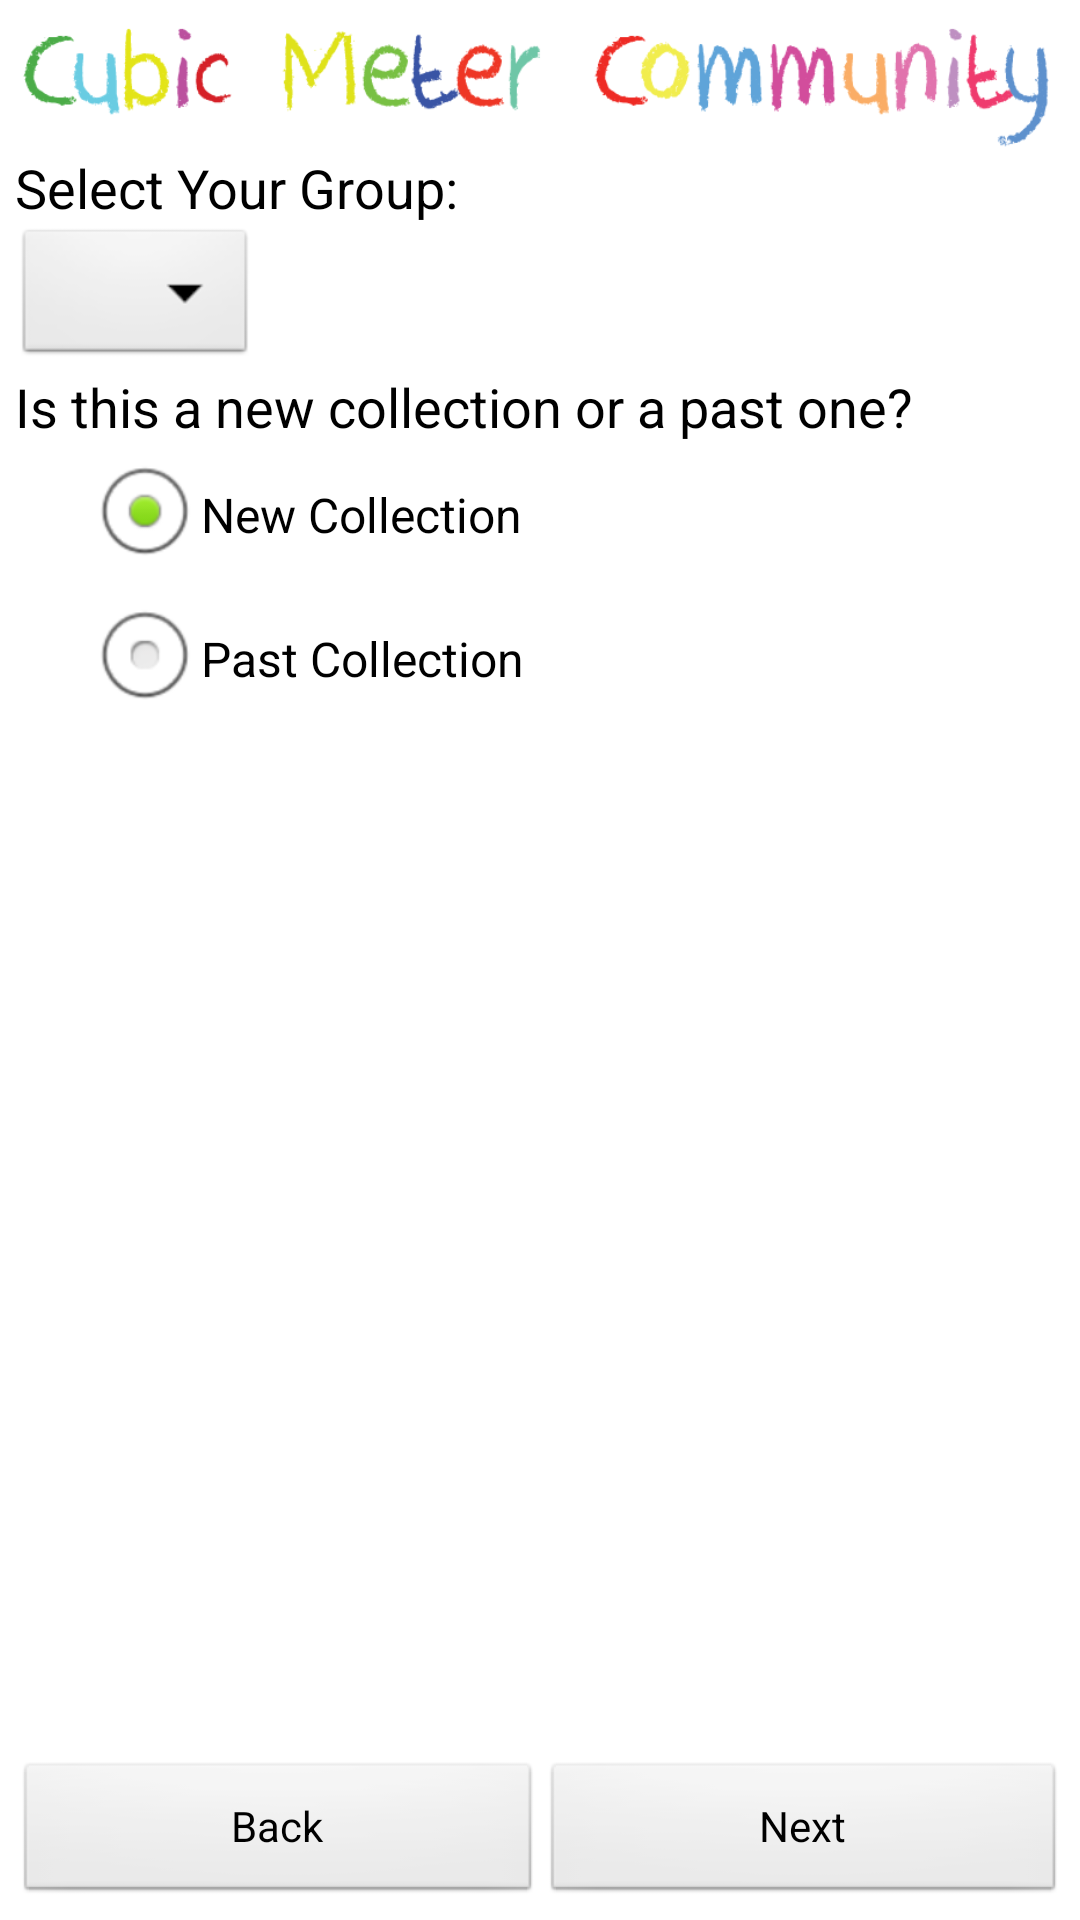

Write the Android layout XML for this screen, with the resource values it uses.
<!-- AndroidManifest.xml: application theme AppTheme -->
<!-- res/layout/fragment_select_group.xml -->
<?xml version="1.0" encoding="utf-8"?>
<RelativeLayout xmlns:android="http://schemas.android.com/apk/res/android"
    android:layout_width="match_parent"
    android:layout_height="match_parent"
    android:padding="5dp" >

    <Spinner
        android:id="@+id/spinner1"
        android:layout_width="wrap_content"
        android:layout_height="wrap_content"
        android:layout_alignParentLeft="true"
        android:layout_below="@+id/biodiversitylabel" />

    <TextView
        android:id="@+id/textView2"
        android:layout_width="wrap_content"
        android:layout_height="wrap_content"
        android:layout_alignLeft="@+id/spinner1"
        android:layout_below="@+id/spinner1"
        android:text="@string/label_sg2"
        android:textAppearance="?android:attr/textAppearanceMedium" />

    <RadioGroup
        android:id="@+id/radioGroup1"
        android:layout_width="wrap_content"
        android:layout_height="wrap_content"
        android:layout_alignLeft="@+id/textView2"
        android:layout_below="@+id/textView2"
        android:layout_marginLeft="24dp" >

        <RadioButton
            android:id="@+id/radioButton1"
            android:layout_width="wrap_content"
            android:checked="true"
            android:layout_height="wrap_content"
            android:text="@string/radiobutton_sg1" />

        <RadioButton
            android:id="@+id/radioButton2"
            android:layout_width="188dp"
            android:layout_height="wrap_content"
            android:text="@string/radiobutton_sg2" />
    </RadioGroup>

    <LinearLayout
        android:layout_width="wrap_content"
        android:layout_height="wrap_content"
        android:layout_alignParentBottom="true"
        android:layout_alignParentLeft="true"
        android:layout_alignParentRight="true" >

        <Button
            android:id="@+id/sg_back"
            android:layout_width="wrap_content"
            android:layout_height="wrap_content"
            android:layout_weight="1"
            android:text="@string/label_back" />

        <Button
            android:id="@+id/sg_next"
            android:layout_width="wrap_content"
            android:layout_height="wrap_content"
            android:layout_weight="1"
            android:text="@string/label_next" />
    </LinearLayout>

    <ImageView
        android:id="@+id/imageView1"
        android:layout_width="wrap_content"
        android:layout_height="wrap_content"
        android:layout_alignParentLeft="true"
        android:layout_alignParentRight="true"
        android:layout_alignParentTop="true"
        android:adjustViewBounds="true"
        android:src="@drawable/cmc_label_small" />

    <TextView
        android:id="@+id/biodiversitylabel"
        android:layout_width="wrap_content"
        android:layout_height="wrap_content"
        android:layout_alignParentLeft="true"
        android:layout_below="@+id/imageView1"
        android:text="@string/label_sg1"
        android:textAppearance="?android:attr/textAppearanceMedium" />

</RelativeLayout>
<!-- resources referenced by this layout -->
<resources>
  <!-- drawable cmc_label_small: png bitmap (drawable-xhdpi, 20517 bytes) -->
  <string name="label_back">Back</string>
  <string name="label_next">Next</string>
  <string name="label_sg1">Select Your Group:</string>
  <string name="label_sg2">Is this a new collection or a past one?</string>
  <string name="radiobutton_sg1">New Collection</string>
  <string name="radiobutton_sg2">Past Collection</string>
  <style name="AppTheme" parent="AppBaseTheme">
          
      </style>
  <style name="AppBaseTheme" parent="android:Theme.Light">
          
      </style>
</resources>
